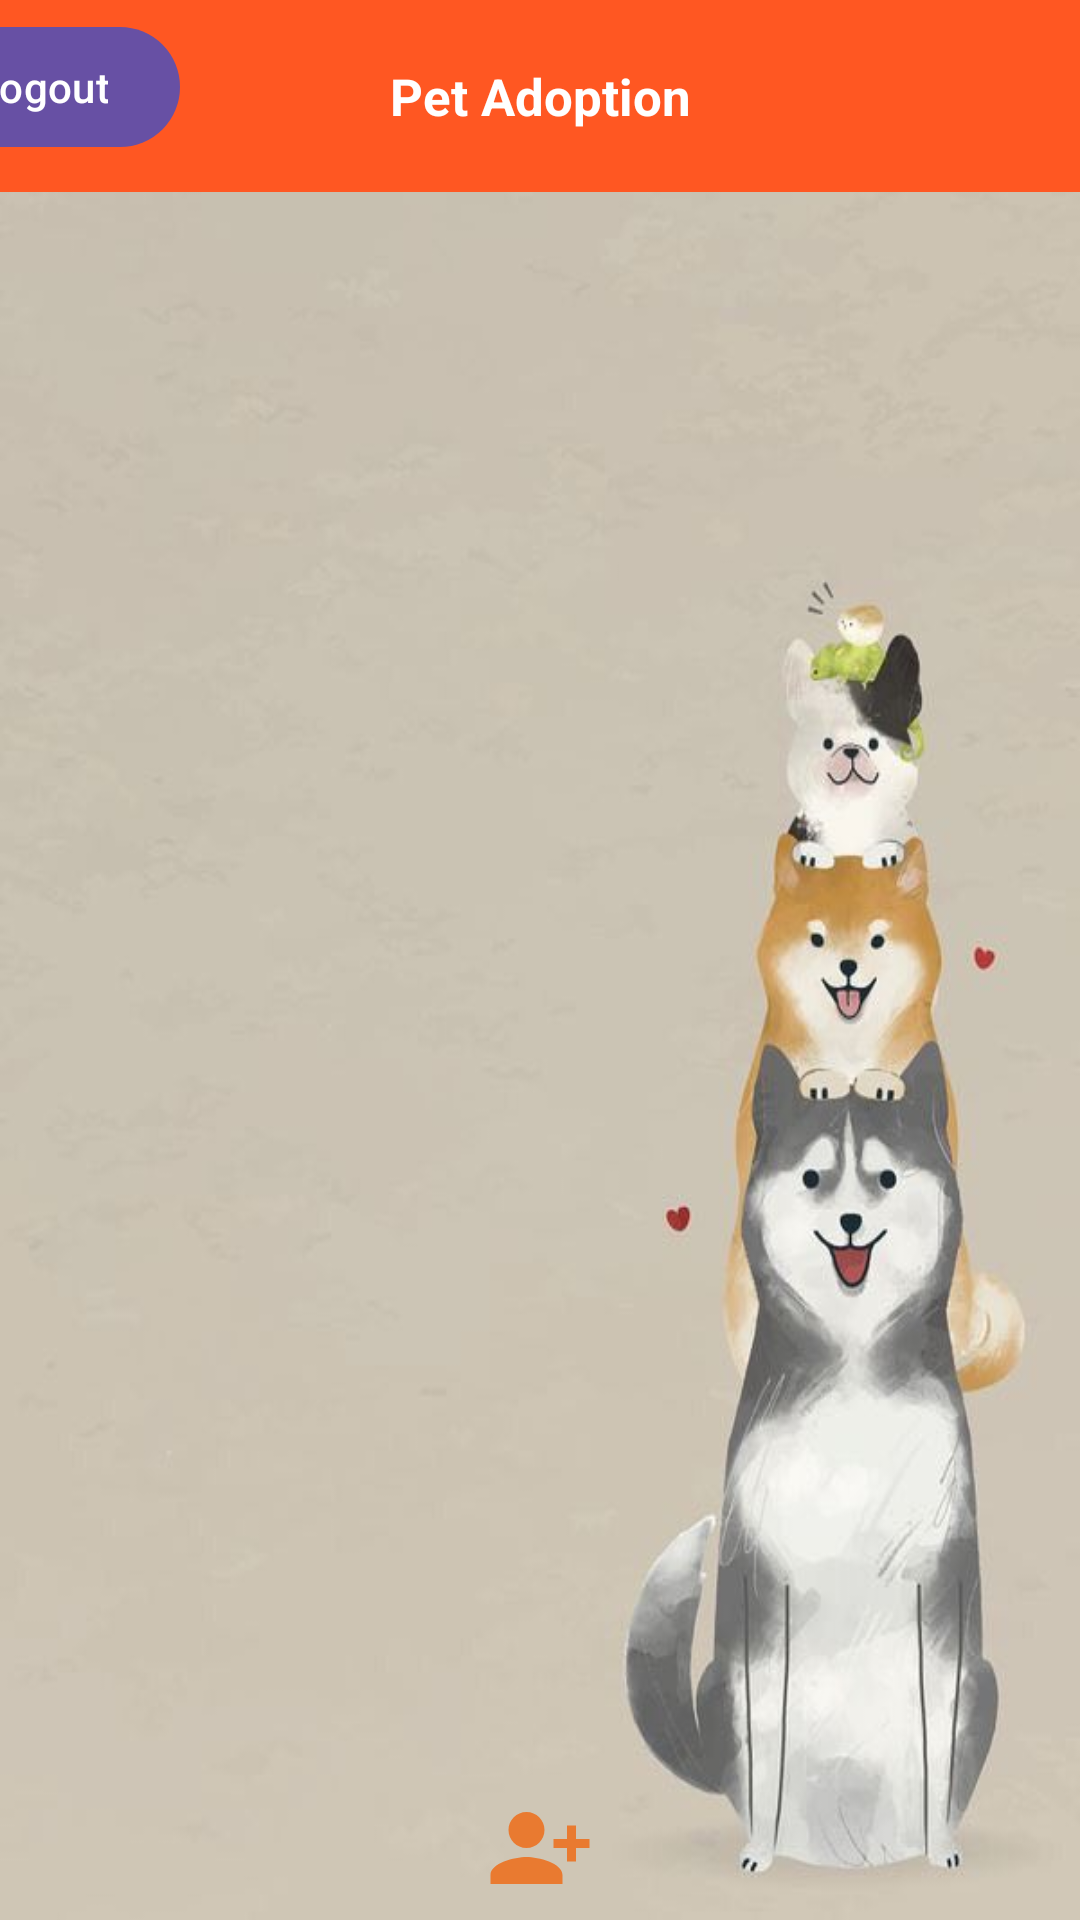

Write the Android layout XML for this screen, with the resource values it uses.
<!-- AndroidManifest.xml: application theme Theme.MP2 -->
<!-- res/layout/activity_main.xml -->
<?xml version="1.0" encoding="utf-8"?>
<androidx.constraintlayout.widget.ConstraintLayout
    xmlns:android="http://schemas.android.com/apk/res/android"
    xmlns:app="http://schemas.android.com/apk/res-auto"
    xmlns:tools="http://schemas.android.com/tools"
    android:layout_width="match_parent"
    android:layout_height="match_parent"
    android:background="@drawable/mainbkg">

    <LinearLayout
        android:layout_width="match_parent"
        android:layout_height="match_parent"
        android:orientation="vertical"
        tools:context=".ui.MainActivity">

        <include layout="@layout/toolbar_title"/>

        <androidx.recyclerview.widget.RecyclerView
            android:id="@+id/rv_list"
            android:layout_width="match_parent"
            android:layout_height="match_parent" />
    </LinearLayout>

    <com.google.android.material.button.MaterialButton
        android:id="@+id/btnLogout"
        android:layout_width="wrap_content"
        android:layout_height="wrap_content"
        android:text="Logout"
        app:layout_constraintEnd_toEndOf="parent"
        app:layout_constraintTop_toTopOf="parent"
        android:layout_marginEnd="300dp"
        android:layout_marginTop="5dp"
        android:onClick="onLogoutButtonClick"/>

    <ImageView
        android:id="@+id/addButton"
        android:layout_width="match_parent"
        android:layout_height="36dp"
        app:layout_constraintBottom_toBottomOf="parent"
        app:layout_constraintEnd_toEndOf="parent"
        app:layout_constraintStart_toStartOf="parent"
        app:layout_constraintTop_toTopOf="parent"
        app:layout_constraintVertical_bias="0.99"
        app:srcCompat="@drawable/ic_addperson"/>
</androidx.constraintlayout.widget.ConstraintLayout>
<!-- res/layout/toolbar_title.xml (included above) -->
<?xml version="1.0" encoding="utf-8"?>
<merge xmlns:android="http://schemas.android.com/apk/res/android"
    xmlns:app="http://schemas.android.com/apk/res-auto">

    <androidx.appcompat.widget.Toolbar
        android:id="@+id/toolbar"
        android:layout_width="match_parent"
        android:layout_height="wrap_content"
        android:background="@color/orange"
        android:layout_alignParentTop="true"
        app:titleTextColor="@color/black">

        <androidx.appcompat.widget.AppCompatTextView
            android:id="@+id/toolbar_title"
            android:layout_width="wrap_content"
            android:layout_height="wrap_content"
            android:textSize="17dp"
            android:textStyle="bold"
            android:textColor="@color/white"
            android:layout_gravity="center"
            android:text="Pet Adoption"/>

    </androidx.appcompat.widget.Toolbar>

</merge>
<!-- resources referenced by this layout -->
<resources>
  <color name="black">#FF000000</color>
  <color name="orange">#FF5722</color>
  <color name="white">#FFFFFFFF</color>
  <!-- drawable ic_addperson (drawable) -->
  <vector android:height="24dp" android:tint="#E97A30"
      android:viewportHeight="24" android:viewportWidth="24"
      android:width="24dp" xmlns:android="http://schemas.android.com/apk/res/android">
      <path android:fillColor="@android:color/white" android:pathData="M13,8c0,-2.21 -1.79,-4 -4,-4S5,5.79 5,8s1.79,4 4,4S13,10.21 13,8zM15,10v2h3v3h2v-3h3v-2h-3V7h-2v3H15zM1,18v2h16v-2c0,-2.66 -5.33,-4 -8,-4S1,15.34 1,18z"/>
  </vector>
  <!-- drawable mainbkg: jpg bitmap (drawable, 29752 bytes) -->
  <style name="Theme.MP2" parent="Base.Theme.MP2" />
  <style name="Base.Theme.MP2" parent="Theme.Material3.DayNight.NoActionBar">
          
          
      </style>
</resources>
